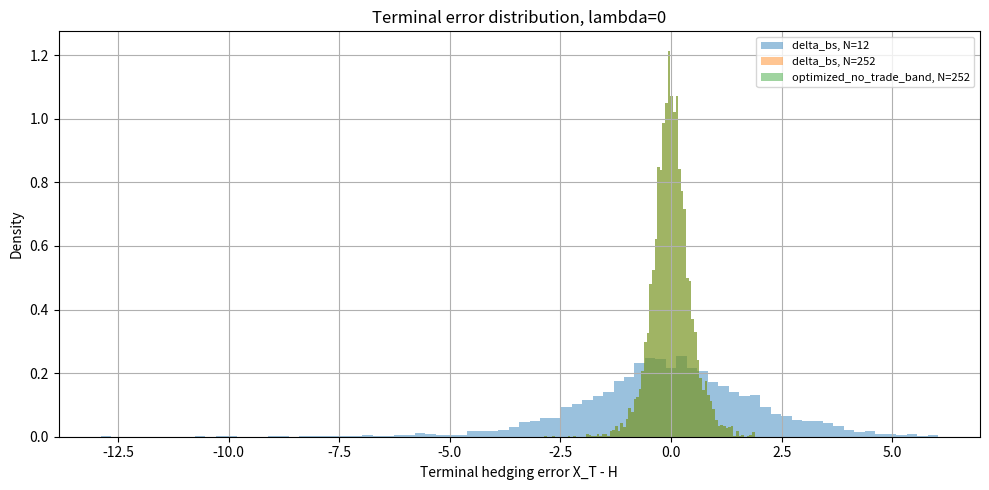
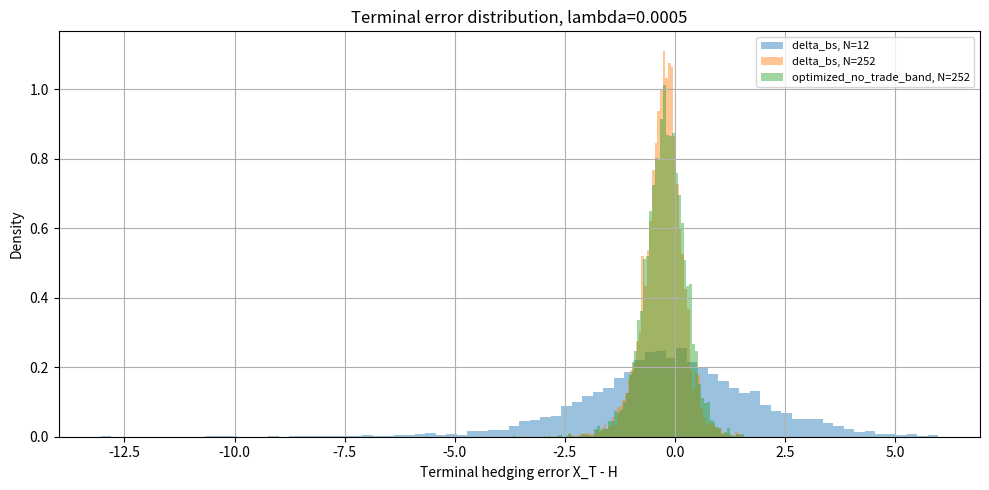
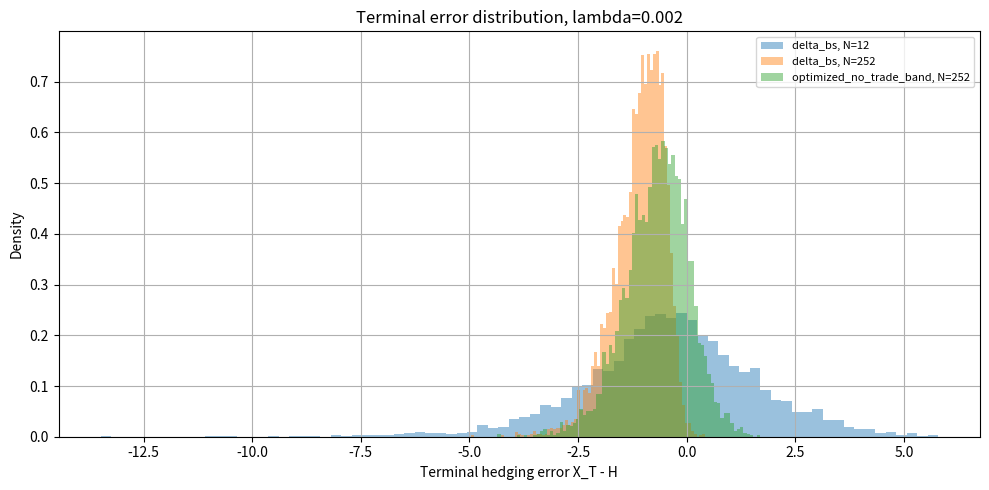
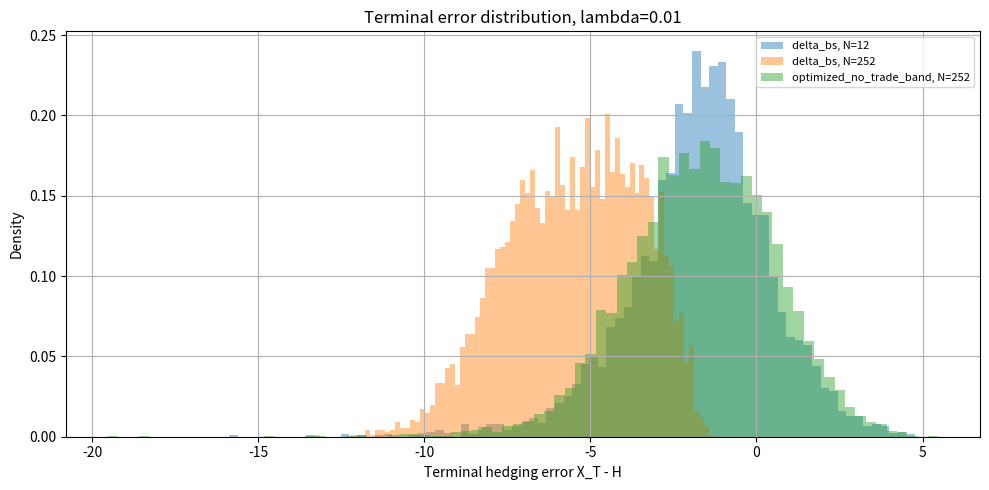
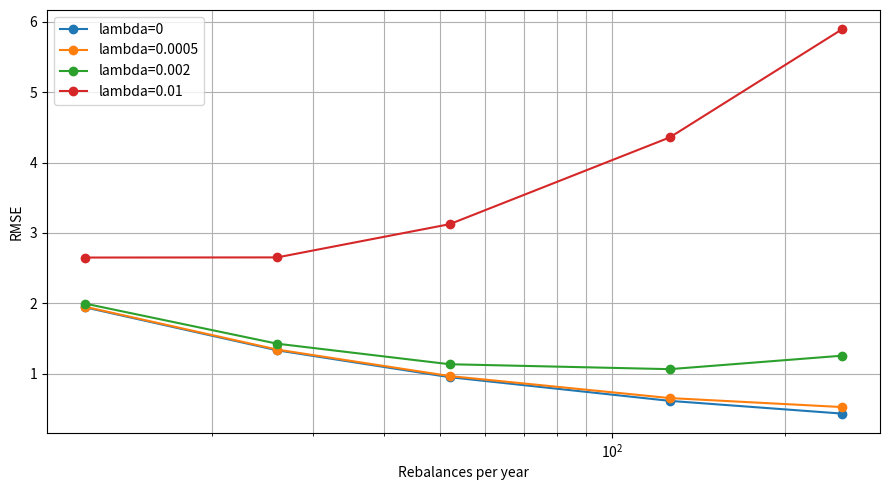
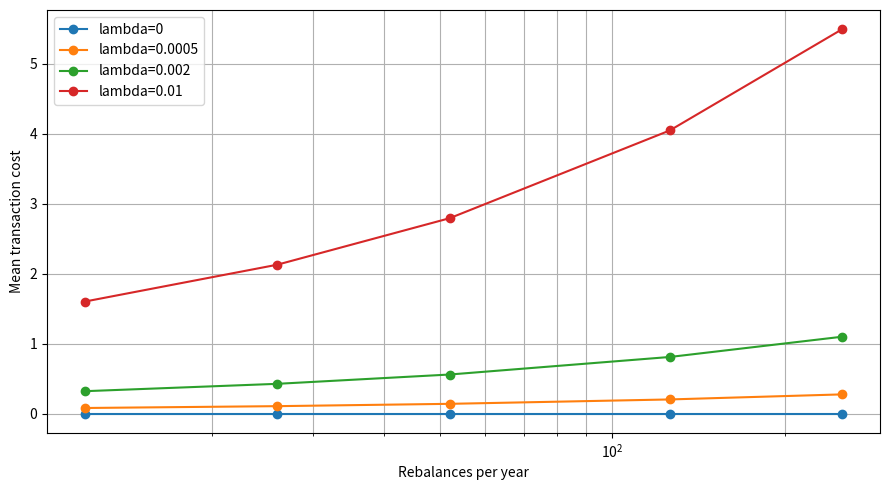
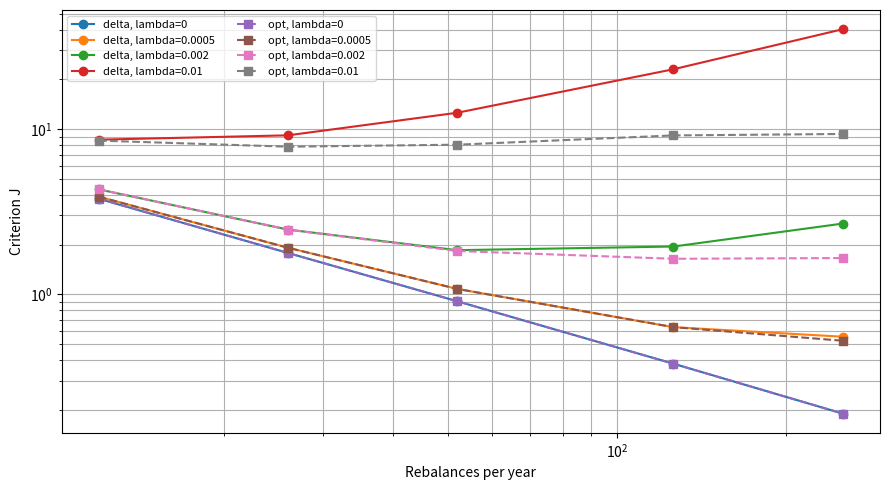
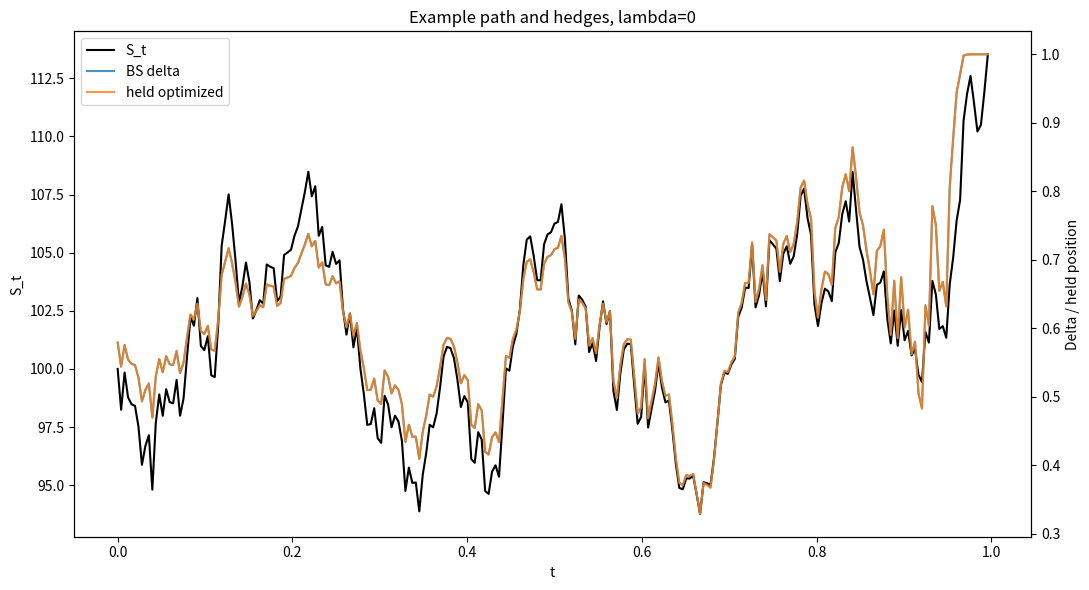
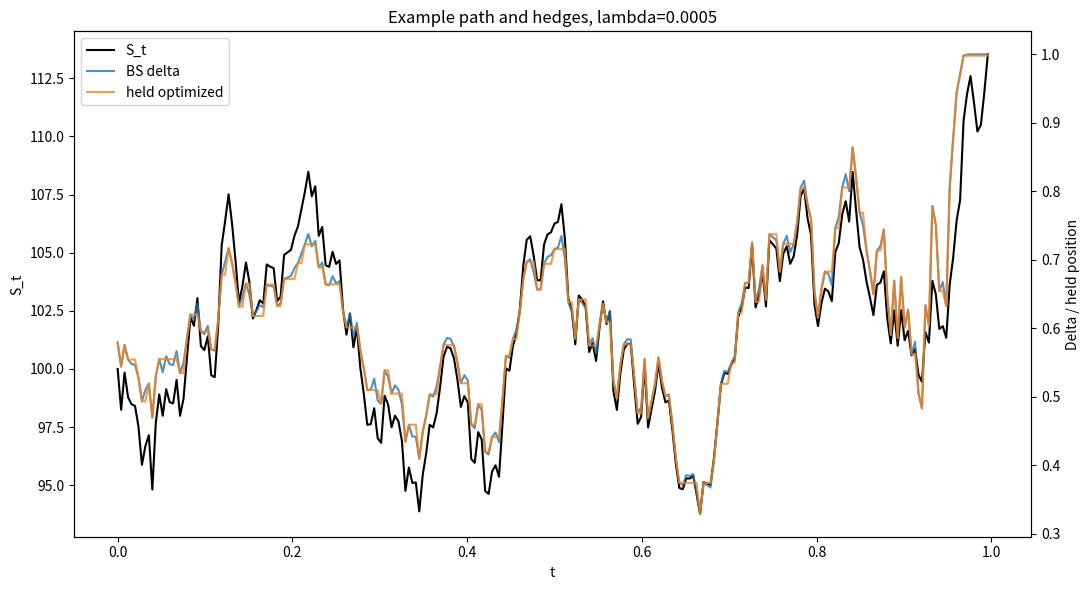
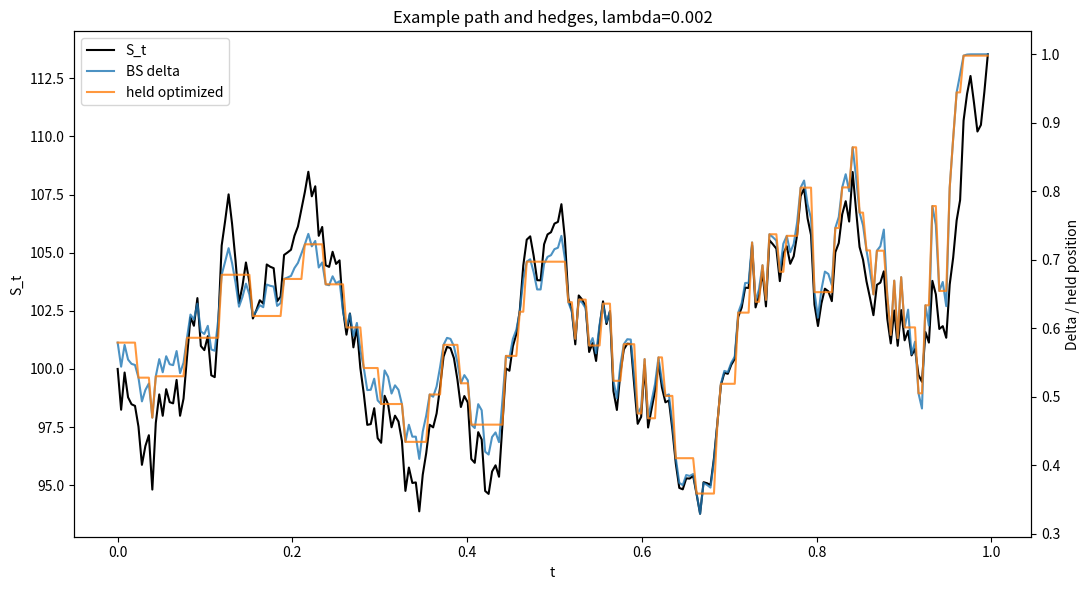
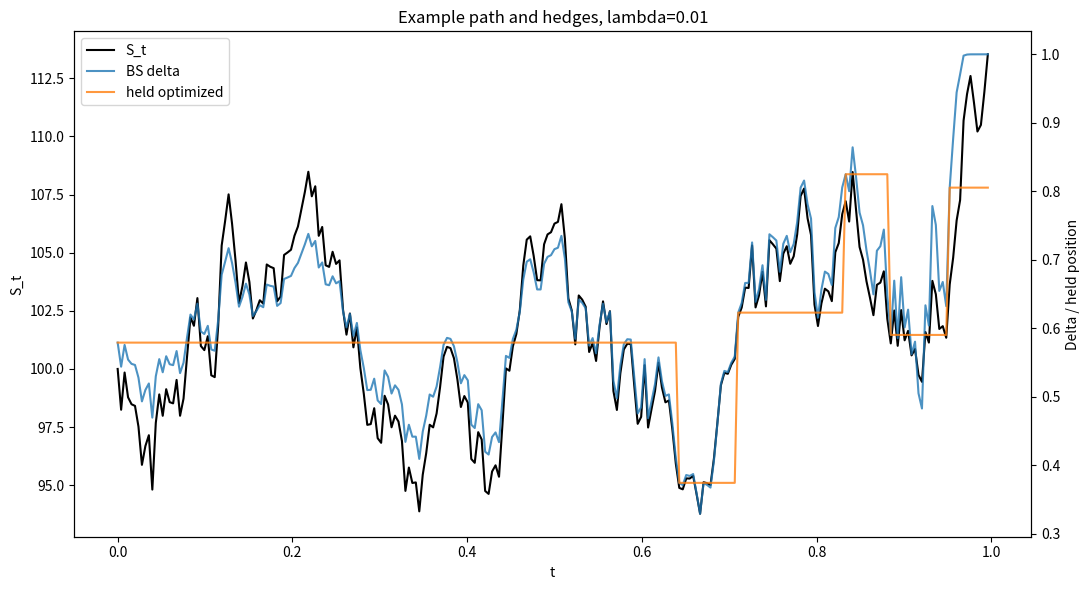
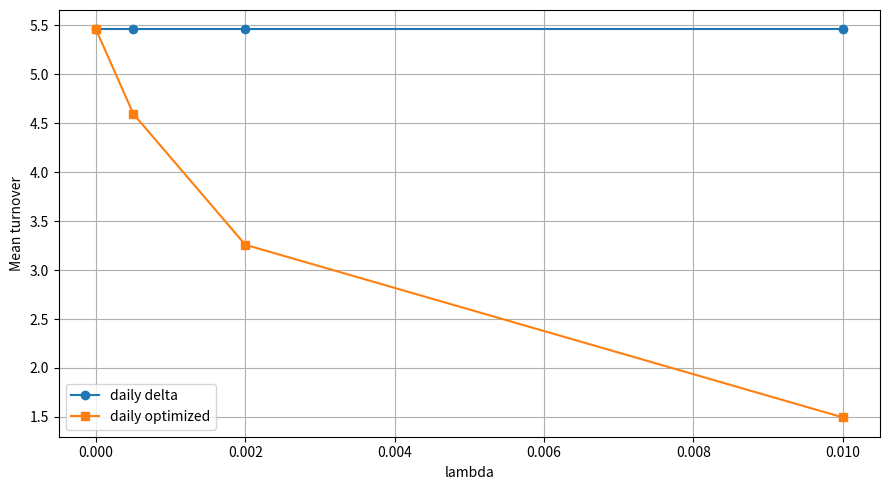

These charts were generated, in order, by the following Python code: (Note: this script raises an exception after producing the figures.)
import json
import math
import platform
import time
from datetime import datetime, timezone
from pathlib import Path

import matplotlib.pyplot as plt
import numpy as np
import pandas as pd

try:
    from scipy.special import ndtr
except ImportError:
    ndtr = None


RESULT_DIR = Path("results") / "hedging_transaction_costs"
FIG_DIR = RESULT_DIR / "figures"

S0 = 100.0
K = 100.0
T = 1.0
R = 0.02
MU = 0.08
SIGMA = 0.20
N_FINE = 252
N_PATHS = 20000
SEED = 12345
LAMBDAS = [0.0, 0.0005, 0.002, 0.01]
FREQUENCIES = [12, 26, 52, 126, 252]
BAND_GRID = [0.0, 0.02, 0.05, 0.10, 0.20]
ETA = 1.0


def ensure_dirs():
    RESULT_DIR.mkdir(parents=True, exist_ok=True)
    FIG_DIR.mkdir(parents=True, exist_ok=True)


def write_json(path, data):
    path.write_text(json.dumps(data, indent=2), encoding="utf-8")


def norm_cdf(x):
    x = np.asarray(x, dtype=float)
    if ndtr is not None:
        return ndtr(x)
    erf = np.vectorize(math.erf)
    return 0.5 * (1.0 + erf(x / math.sqrt(2.0)))


def call_payoff(s, k=K):
    return np.maximum(np.asarray(s, dtype=float) - k, 0.0)


def bs_call_price(s, tau, k=K, r=R, sigma=SIGMA):
    s = np.asarray(s, dtype=float)
    tau = np.asarray(tau, dtype=float)
    intrinsic = call_payoff(s, k)
    tau_safe = np.maximum(tau, 1e-14)
    d1 = (np.log(s / k) + (r + 0.5 * sigma ** 2) * tau_safe) / (sigma * np.sqrt(tau_safe))
    d2 = d1 - sigma * np.sqrt(tau_safe)
    price = s * norm_cdf(d1) - k * np.exp(-r * tau_safe) * norm_cdf(d2)
    return np.where(tau > 0.0, price, intrinsic)


def bs_delta(s, tau, k=K, r=R, sigma=SIGMA):
    s = np.asarray(s, dtype=float)
    tau = np.asarray(tau, dtype=float)
    tau_safe = np.maximum(tau, 1e-14)
    d1 = (np.log(s / k) + (r + 0.5 * sigma ** 2) * tau_safe) / (sigma * np.sqrt(tau_safe))
    delta = norm_cdf(d1)
    terminal_delta = np.where(s > k, 1.0, np.where(s < k, 0.0, 0.5))
    return np.where(tau > 0.0, delta, terminal_delta)


def transaction_cost(lam, s, delta_new, delta_old):
    return lam * np.asarray(s, dtype=float) * np.abs(np.asarray(delta_new) - np.asarray(delta_old))


def simulate_gbm_paths(n_paths=N_PATHS, n_steps=N_FINE, s0=S0, mu=MU, sigma=SIGMA, t=T, seed=SEED):
    rng = np.random.default_rng(seed)
    dt = t / n_steps
    z = rng.standard_normal((n_paths, n_steps))
    log_increments = (mu - 0.5 * sigma ** 2) * dt + sigma * math.sqrt(dt) * z
    log_paths = np.cumsum(log_increments, axis=1)
    s = np.empty((n_paths, n_steps + 1), dtype=float)
    s[:, 0] = s0
    s[:, 1:] = s0 * np.exp(log_paths)
    times = np.linspace(0.0, t, n_steps + 1)
    return times, s


def rebalance_indices(frequency, n_steps=N_FINE):
    raw = np.rint(np.linspace(0, n_steps, frequency + 1)).astype(int)
    return np.unique(raw)


def target_delta(delta_bs, current_delta, strategy, band=0.0):
    if strategy == "delta_bs":
        return delta_bs
    if strategy == "no_trade_band":
        should_trade = np.abs(delta_bs - current_delta) > band
        return np.where(should_trade, delta_bs, current_delta)
    raise ValueError(f"Unknown strategy: {strategy}")


def simulate_hedge(paths, times, lam, frequency, strategy="delta_bs", band=0.0, store_paths=False):
    n_paths = paths.shape[0]
    idx = rebalance_indices(frequency, n_steps=paths.shape[1] - 1)
    option_price = float(bs_call_price(S0, T))

    cash = np.full(n_paths, option_price, dtype=float)
    delta = np.zeros(n_paths, dtype=float)
    stock_position = np.zeros(n_paths, dtype=float)
    cumulative_cost = np.zeros(n_paths, dtype=float)
    turnover = np.zeros(n_paths, dtype=float)
    n_trades = np.zeros(n_paths, dtype=float)
    held_delta_path = np.full((n_paths, len(idx) - 1), np.nan, dtype=float) if store_paths else None
    bs_delta_path = np.full((n_paths, len(idx) - 1), np.nan, dtype=float) if store_paths else None

    last_i = 0
    for j, i in enumerate(idx[:-1]):
        if i > last_i:
            cash *= np.exp(R * (times[i] - times[last_i]))

        s_i = paths[:, i]
        tau_i = T - times[i]
        delta_bs = bs_delta(s_i, tau_i)
        new_delta = target_delta(delta_bs, delta, strategy=strategy, band=band)
        d_delta = new_delta - delta
        costs = transaction_cost(lam, s_i, new_delta, delta)

        cash -= d_delta * s_i + costs
        stock_position = new_delta * s_i
        cumulative_cost += costs
        turnover += np.abs(d_delta)
        n_trades += (np.abs(d_delta) > 1e-12)
        delta = new_delta
        if store_paths:
            held_delta_path[:, j] = delta
            bs_delta_path[:, j] = delta_bs
        last_i = i

    cash *= np.exp(R * (T - times[last_i]))
    terminal_wealth = cash + delta * paths[:, -1]
    payoff = call_payoff(paths[:, -1])
    error = terminal_wealth - payoff
    pnl = error

    return {
        "error": error,
        "pnl": pnl,
        "terminal_wealth": terminal_wealth,
        "payoff": payoff,
        "cumulative_cost": cumulative_cost,
        "turnover": turnover,
        "n_trades": n_trades,
        "rebalance_indices": idx,
        "held_delta_path": held_delta_path,
        "bs_delta_path": bs_delta_path,
    }


def metrics_from_result(result, lam, frequency, strategy, band, eta=ETA):
    error = result["error"]
    pnl = result["pnl"]
    mean_cost = float(np.mean(result["cumulative_cost"]))
    mse = float(np.mean(error ** 2))
    return {
        "lambda": lam,
        "frequency": frequency,
        "strategy": strategy,
        "band": band,
        "rmse": float(np.sqrt(mse)),
        "mae": float(np.mean(np.abs(error))),
        "pnl_mean": float(np.mean(pnl)),
        "pnl_q01": float(np.quantile(pnl, 0.01)),
        "pnl_q05": float(np.quantile(pnl, 0.05)),
        "pnl_q50": float(np.quantile(pnl, 0.50)),
        "pnl_q95": float(np.quantile(pnl, 0.95)),
        "pnl_q99": float(np.quantile(pnl, 0.99)),
        "mean_total_cost": mean_cost,
        "mean_turnover": float(np.mean(result["turnover"])),
        "mean_n_rebalances": float(np.mean(result["n_trades"])),
        "mse": mse,
        "eta": eta,
        "criterion_J": mse + eta * mean_cost,
    }


def run_experiment():
    ensure_dirs()
    for path in FIG_DIR.glob("*.png"):
        path.unlink()

    started = time.perf_counter()
    times, paths = simulate_gbm_paths()
    path_sample = pd.DataFrame({"time": times, "S_path_0": paths[0]})
    path_sample.to_csv(RESULT_DIR / "sample_path.csv", index=False)

    rows = []
    error_samples = []
    best_band_rows = []
    path_rows = []

    for lam in LAMBDAS:
        for frequency in FREQUENCIES:
            delta_result = simulate_hedge(paths, times, lam=lam, frequency=frequency, strategy="delta_bs")
            rows.append(metrics_from_result(delta_result, lam, frequency, "delta_bs", 0.0))
            if frequency in (12, 52, 252):
                error_samples.append(sample_errors(delta_result, lam, frequency, "delta_bs", 0.0))

            band_results = []
            for band in BAND_GRID:
                result = simulate_hedge(paths, times, lam=lam, frequency=frequency, strategy="no_trade_band", band=band)
                metric = metrics_from_result(result, lam, frequency, "no_trade_band", band)
                rows.append(metric)
                band_results.append((metric, result))
            best_metric, best_result = min(band_results, key=lambda item: item[0]["criterion_J"])
            best_band_rows.append({**best_metric, "strategy": "optimized_no_trade_band"})
            if frequency == 252:
                error_samples.append(sample_errors(best_result, lam, frequency, "optimized_no_trade_band", best_metric["band"]))

        example_delta = simulate_hedge(paths[:1], times, lam=lam, frequency=252, strategy="delta_bs", store_paths=True)
        best_band = pd.DataFrame(best_band_rows)
        best_daily = best_band[(best_band["lambda"].eq(lam)) & (best_band["frequency"].eq(252))].iloc[0]
        example_opt = simulate_hedge(
            paths[:1],
            times,
            lam=lam,
            frequency=252,
            strategy="no_trade_band",
            band=float(best_daily["band"]),
            store_paths=True,
        )
        idx = example_delta["rebalance_indices"][:-1]
        path_rows.append(
            pd.DataFrame(
                {
                    "lambda": lam,
                    "time": times[idx],
                    "S": paths[0, idx],
                    "delta_bs": example_delta["bs_delta_path"][0],
                    "position_delta_bs": example_delta["held_delta_path"][0],
                    "position_optimized": example_opt["held_delta_path"][0],
                    "optimized_band": float(best_daily["band"]),
                }
            )
        )

    metrics = pd.concat([pd.DataFrame(rows), pd.DataFrame(best_band_rows)], ignore_index=True)
    metrics = metrics.sort_values(["lambda", "frequency", "strategy", "band"]).reset_index(drop=True)
    errors = pd.concat(error_samples, ignore_index=True)
    example_paths = pd.concat(path_rows, ignore_index=True)

    metrics.to_csv(RESULT_DIR / "metrics.csv", index=False)
    errors.to_csv(RESULT_DIR / "terminal_error_samples.csv", index=False)
    example_paths.to_csv(RESULT_DIR / "example_hedge_paths.csv", index=False)
    aggregate = make_aggregate(metrics)
    aggregate.to_csv(RESULT_DIR / "aggregate_comparisons.csv", index=False)
    plot_results(metrics, errors, example_paths)

    summary = make_summary(metrics, runtime=time.perf_counter() - started)
    write_json(RESULT_DIR / "summary.json", summary)
    write_json(RESULT_DIR / "config.json", config_dict())
    print(json.dumps(summary, indent=2))
    return metrics, summary


def sample_errors(result, lam, frequency, strategy, band, n=5000):
    n = min(n, result["error"].shape[0])
    return pd.DataFrame(
        {
            "lambda": lam,
            "frequency": frequency,
            "strategy": strategy,
            "band": band,
            "error": result["error"][:n],
            "pnl": result["pnl"][:n],
            "cost": result["cumulative_cost"][:n],
        }
    )


def make_aggregate(metrics):
    rows = []
    for lam in LAMBDAS:
        subset = metrics[metrics["lambda"].eq(lam)]
        best_delta = subset[subset["strategy"].eq("delta_bs")].sort_values("criterion_J").iloc[0]
        best_opt = subset[subset["strategy"].eq("optimized_no_trade_band")].sort_values("criterion_J").iloc[0]
        rows.append(
            {
                "lambda": lam,
                "best_delta_frequency": int(best_delta["frequency"]),
                "best_delta_J": float(best_delta["criterion_J"]),
                "best_delta_rmse": float(best_delta["rmse"]),
                "best_delta_cost": float(best_delta["mean_total_cost"]),
                "best_optimized_frequency": int(best_opt["frequency"]),
                "best_optimized_band": float(best_opt["band"]),
                "best_optimized_J": float(best_opt["criterion_J"]),
                "best_optimized_rmse": float(best_opt["rmse"]),
                "best_optimized_cost": float(best_opt["mean_total_cost"]),
                "optimized_improves_J": bool(best_opt["criterion_J"] < best_delta["criterion_J"]),
                "optimized_trades_less": bool(best_opt["mean_n_rebalances"] < best_delta["mean_n_rebalances"]),
            }
        )
    return pd.DataFrame(rows)


def make_summary(metrics, runtime):
    delta_l0 = metrics[(metrics["lambda"].eq(0.0)) & (metrics["strategy"].eq("delta_bs"))].sort_values("frequency")
    rmse_by_frequency_l0 = {
        str(int(row.frequency)): float(row.rmse)
        for row in delta_l0.itertuples(index=False)
    }
    aggregate = make_aggregate(metrics)
    return {
        "generated_at_utc": datetime.now(timezone.utc).isoformat(),
        "runtime_seconds": runtime,
        "results_dir": str(RESULT_DIR),
        "n_paths": N_PATHS,
        "n_fine_steps": N_FINE,
        "rmse_delta_lambda_0_by_frequency": rmse_by_frequency_l0,
        "lambda_0_rmse_decreases_with_frequency": bool(np.all(np.diff(delta_l0["rmse"].to_numpy()) < 0.0)),
        "best_by_lambda": aggregate.to_dict(orient="records"),
        "n_figures": len(list(FIG_DIR.glob("*.png"))),
    }


def config_dict():
    return {
        "generated_at_utc": datetime.now(timezone.utc).isoformat(),
        "script": Path(__file__).name,
        "python": platform.python_version(),
        "numpy": np.__version__,
        "pandas": pd.__version__,
        "matplotlib": __import__("matplotlib").__version__,
        "scipy_ndtr_available": ndtr is not None,
        "model": {
            "S0": S0,
            "K": K,
            "T": T,
            "r": R,
            "mu": MU,
            "sigma": SIGMA,
            "option": "European call",
            "initial_option_price": float(bs_call_price(S0, T)),
        },
        "simulation": {
            "scheme": "exact_gbm",
            "n_paths": N_PATHS,
            "n_fine_steps": N_FINE,
            "seed": SEED,
        },
        "experiment": {
            "lambdas": LAMBDAS,
            "frequencies_per_year": FREQUENCIES,
            "optimized_strategy": "no_trade_band_grid_search",
            "band_grid": BAND_GRID,
            "criterion": "E[(X_T-H)^2] + eta E[cumulative transaction costs]",
            "eta": ETA,
        },
    }


def plot_results(metrics, errors, example_paths):
    delta = metrics[metrics["strategy"].eq("delta_bs")]
    opt = metrics[metrics["strategy"].eq("optimized_no_trade_band")]

    for lam in LAMBDAS:
        subset = errors[errors["lambda"].eq(lam)]
        plt.figure(figsize=(10, 5))
        for (strategy, frequency), df in subset.groupby(["strategy", "frequency"]):
            if strategy == "delta_bs" and frequency not in (12, 252):
                continue
            plt.hist(df["error"], bins=80, alpha=0.45, density=True, label=f"{strategy}, N={frequency}")
        plt.xlabel("Terminal hedging error X_T - H")
        plt.ylabel("Density")
        plt.title(f"Terminal error distribution, lambda={lam:g}")
        plt.grid(True)
        plt.legend(fontsize=8)
        plt.tight_layout()
        plt.savefig(FIG_DIR / f"terminal_errors_lambda_{lam:g}.png", dpi=160)
        plt.close()

    plt.figure(figsize=(9, 5))
    for lam, df in delta.groupby("lambda"):
        plt.plot(df["frequency"], df["rmse"], marker="o", label=f"lambda={lam:g}")
    plt.xlabel("Rebalances per year")
    plt.ylabel("RMSE")
    plt.xscale("log")
    plt.grid(True, which="both")
    plt.legend()
    plt.tight_layout()
    plt.savefig(FIG_DIR / "rmse_vs_frequency.png", dpi=160)
    plt.close()

    plt.figure(figsize=(9, 5))
    for lam, df in delta.groupby("lambda"):
        plt.plot(df["frequency"], df["mean_total_cost"], marker="o", label=f"lambda={lam:g}")
    plt.xlabel("Rebalances per year")
    plt.ylabel("Mean transaction cost")
    plt.xscale("log")
    plt.grid(True, which="both")
    plt.legend()
    plt.tight_layout()
    plt.savefig(FIG_DIR / "transaction_cost_vs_frequency.png", dpi=160)
    plt.close()

    plt.figure(figsize=(9, 5))
    for lam, df in delta.groupby("lambda"):
        plt.plot(df["frequency"], df["criterion_J"], marker="o", label=f"delta, lambda={lam:g}")
    for lam, df in opt.groupby("lambda"):
        plt.plot(df["frequency"], df["criterion_J"], marker="s", linestyle="--", label=f"opt, lambda={lam:g}")
    plt.xlabel("Rebalances per year")
    plt.ylabel("Criterion J")
    plt.xscale("log")
    plt.yscale("log")
    plt.grid(True, which="both")
    plt.legend(fontsize=8, ncol=2)
    plt.tight_layout()
    plt.savefig(FIG_DIR / "criterion_J_vs_frequency.png", dpi=160)
    plt.close()

    for lam, df in example_paths.groupby("lambda"):
        plt.figure(figsize=(11, 6))
        ax1 = plt.gca()
        ax1.plot(df["time"], df["S"], color="black", label="S_t")
        ax1.set_xlabel("t")
        ax1.set_ylabel("S_t")
        ax2 = ax1.twinx()
        ax2.plot(df["time"], df["delta_bs"], label="BS delta", alpha=0.8)
        ax2.plot(df["time"], df["position_optimized"], label="held optimized", alpha=0.8)
        ax2.set_ylabel("Delta / held position")
        lines, labels = ax1.get_legend_handles_labels()
        lines2, labels2 = ax2.get_legend_handles_labels()
        ax1.legend(lines + lines2, labels + labels2, loc="best")
        plt.title(f"Example path and hedges, lambda={lam:g}")
        plt.tight_layout()
        plt.savefig(FIG_DIR / f"example_path_delta_lambda_{lam:g}.png", dpi=160)
        plt.close()

    plt.figure(figsize=(9, 5))
    daily_delta = delta[delta["frequency"].eq(252)]
    daily_opt = opt[opt["frequency"].eq(252)]
    plt.plot(daily_delta["lambda"], daily_delta["mean_turnover"], marker="o", label="daily delta")
    plt.plot(daily_opt["lambda"], daily_opt["mean_turnover"], marker="s", label="daily optimized")
    plt.xlabel("lambda")
    plt.ylabel("Mean turnover")
    plt.grid(True)
    plt.legend()
    plt.tight_layout()
    plt.savefig(FIG_DIR / "turnover_vs_lambda.png", dpi=160)
    plt.close()


if __name__ == "__main__":
    run_experiment()
